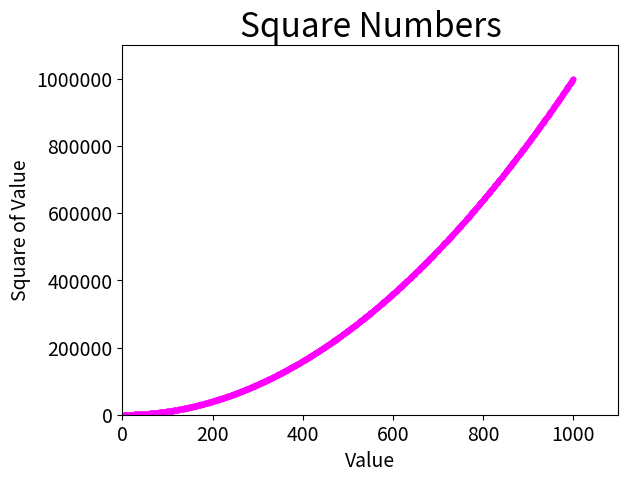

Write Python code to recreate this figure.
import matplotlib.pyplot as plt

x_values =  range(1,1001)
y_values = [x_value**2 for x_value in x_values]

plt.style.use('seaborn-v0_8-pastel')
fig, ax = plt.subplots()
ax.scatter(x_values, y_values, c=(1, 0, 1),s=10)

# Set chart title and label axes.
ax.set_title("Square Numbers", fontsize=24)
ax.set_xlabel("Value", fontsize=14)
ax.set_ylabel("Square of Value", fontsize=14)

# Set size of tick labels.
ax.tick_params(axis="both", which="major", labelsize=14)

# Turn off scientific notation in the axis.
ax.ticklabel_format(style="plain")
# Set the range for each axis. 
ax.axis([0, 1100, 0, 1100000])

plt.show()
